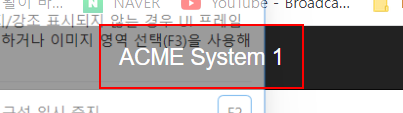
Task: ACME 시스템에서 TAX ID를 조회하여 자료 취합 후 담당자에게 메일 회신
Workflow: ACME_NavigateTo_Dashboard

Step 1: click on the link in window 'ACME System 1 - *' (chrome.exe)
